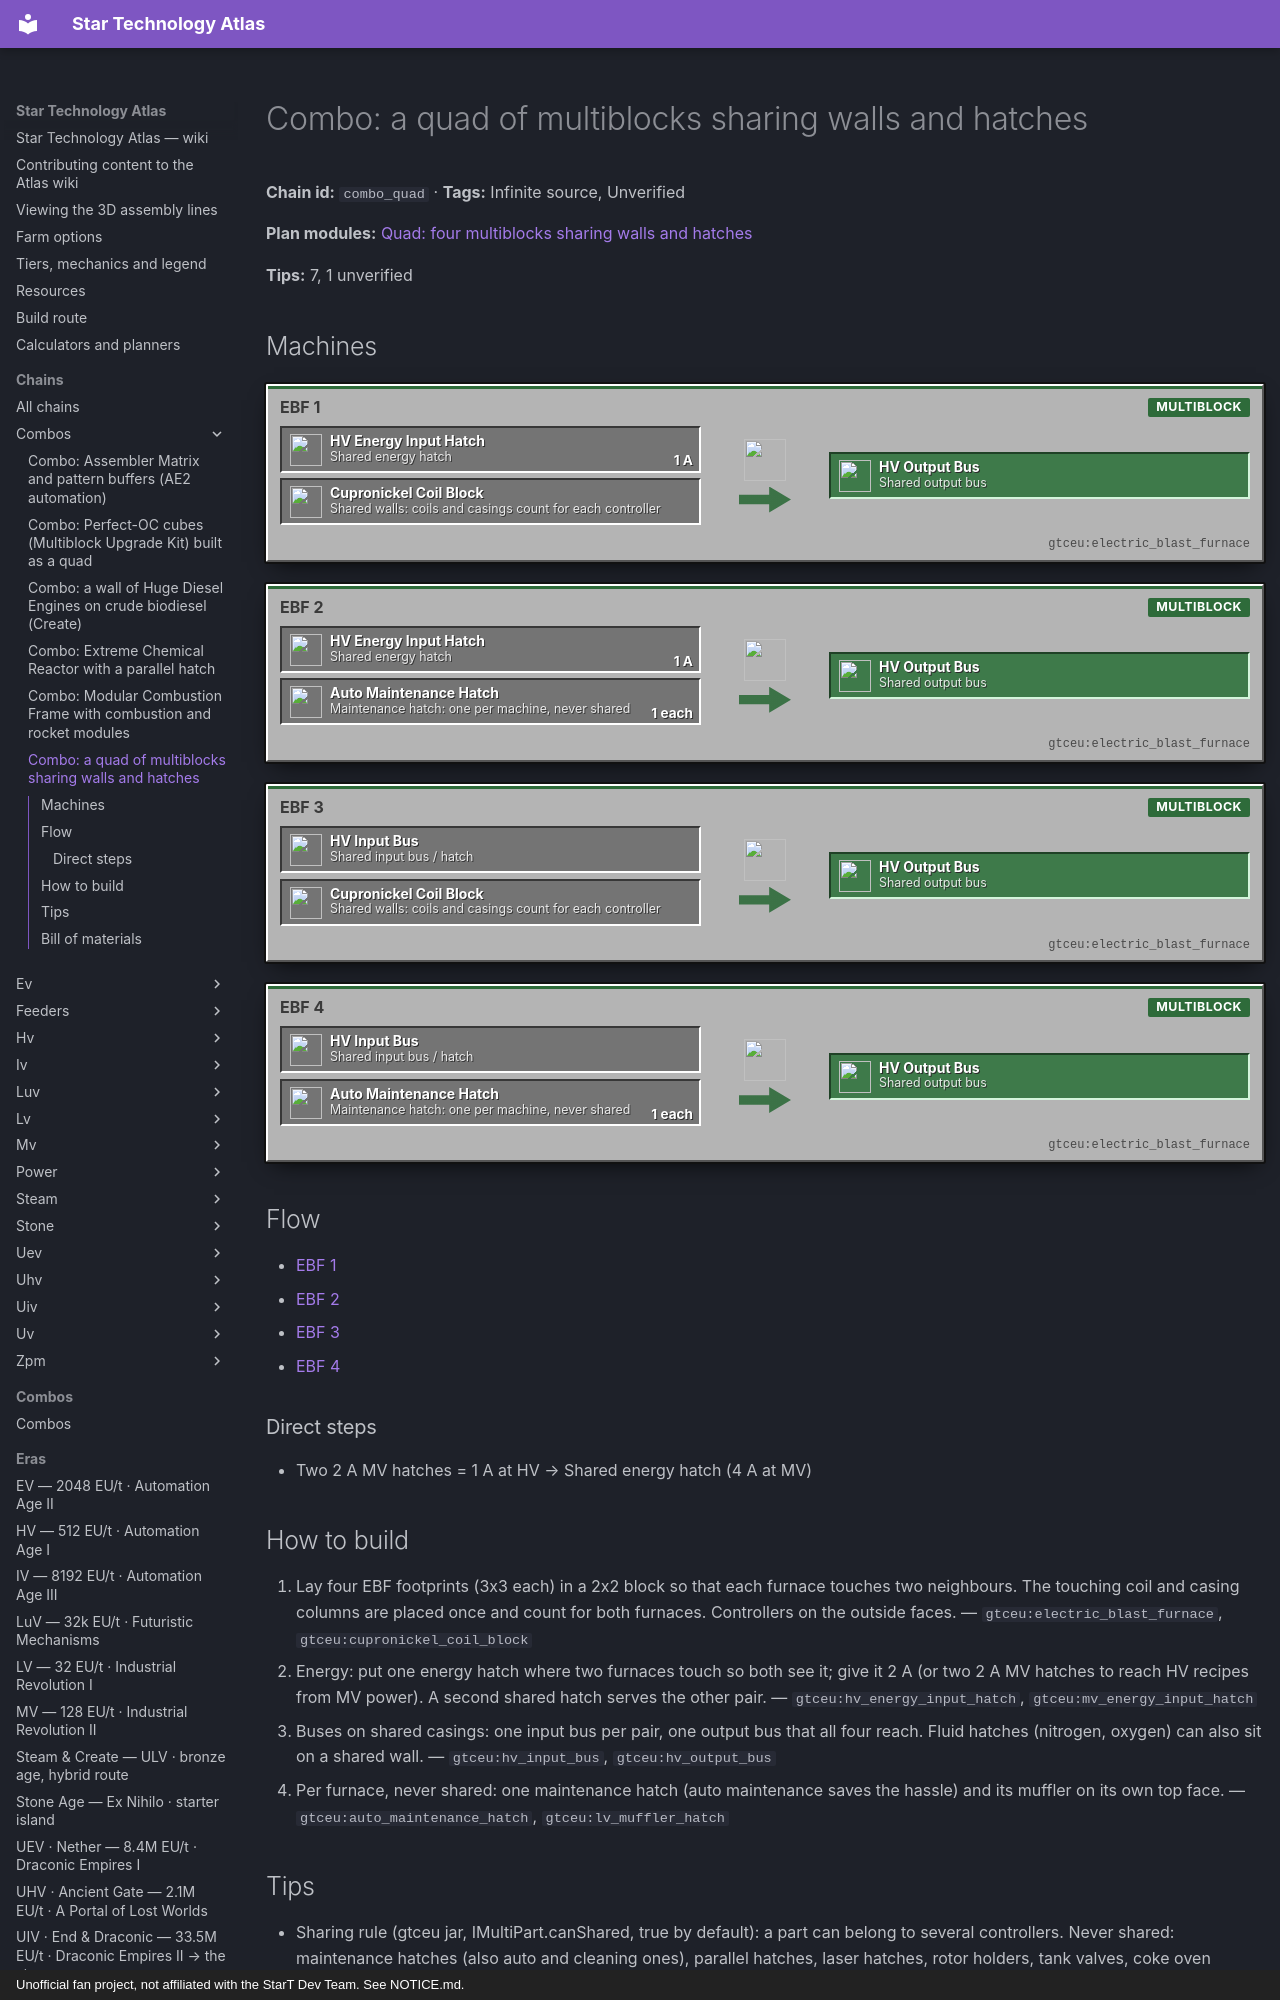

repository: BLGuyDev/StarT-Atlas · page: chains/combos/combo_quad/index.html · generator: mkdocs · copyright: Unofficial fan project, not affiliated with the StarT Dev Team. See NOTICE.md.

---
kind: chain
id: combo_quad
order: 2320
data:
  t: "Combo: a quad of multiblocks sharing walls and hatches"
  inf: true
  "n":
    - [pw, "Two 2 A MV hatches = 1 A at HV", i, "gtceu:mv_energy_input_hatch"]
    - [eh, Shared energy hatch, x, "gtceu:hv_energy_input_hatch"]
    - [ib, "Shared input bus / hatch", x, "gtceu:hv_input_bus"]
    - [wl, "Shared walls: coils and casings count for each controller", x, "gtceu:cupronickel_coil_block"]
    - [mh, "Maintenance hatch: one per machine, never shared", x, "gtceu:auto_maintenance_hatch"]
    - [c1, EBF 1, m, "gtceu:electric_blast_furnace"]
    - [c2, EBF 2, m, "gtceu:electric_blast_furnace"]
    - [c3, EBF 3, m, "gtceu:electric_blast_furnace"]
    - [c4, EBF 4, m, "gtceu:electric_blast_furnace"]
    - [ob, Shared output bus, o, "gtceu:hv_output_bus"]
  e:
    - [pw, eh, "4 A at MV"]
    - [eh, c1, "1 A"]
    - [eh, c2, "1 A"]
    - [ib, c3]
    - [ib, c4]
    - [wl, c1]
    - [wl, c3]
    - [mh, c2, "1 each"]
    - [mh, c4, "1 each"]
    - [c1, ob]
    - [c2, ob]
    - [c3, ob]
    - [c4, ob]
  tips:
    - |-
      Sharing rule (gtceu jar, IMultiPart.canShared, true by default): a part can belong to several controllers. Never shared: maintenance hatches (also auto and cleaning ones), parallel hatches, laser hatches, rotor holders, tank valves, coke oven hatches, optical computation/data hatches and HPCA parts. Energy hatches, item buses and fluid hatches can be shared. Casings, coils, frames and glass have no owner: a block in two patterns counts toward both minimums.
    - |-
      Shared energy hatch: both machines drain the same buffer and each running recipe draws up to 1 A at the hatch voltage, so a hatch shared by two machines needs 2 A. Tier rule (EnergyContainerList): total amperage in a power of four lifts the tier, so two 2 A MV hatches = 4 A at MV = 1 A at HV (the guide already notes that assemblers are the exception).
    - |-
      Patterns that quad well (gtsrc GTMultiMachines): EBF 3x4x3, 16 coils, at least 9 heatproof casings, 1 muffler on top; Large Chemical Reactor 3x3x3, at least 10 inert PTFE casings, at most 1 coil, PTFE pipe in the centre; Pyrolyse Oven 3 wide x 4 deep, at least 6 ULV casings, 16 coils; Vacuum Freezer 3x3x3, 25 frostproof casings (14 minimum), controller needs 3 EV circuits. None needs air outside its own interior.
    - |-
      What a quad saves: in a 2x2 block each pair of neighbours shares one wall, e.g. a quad EBF skips 2 walls of 12 coils/casings against 4 loose EBFs; the exact count depends on the layout. Wall-sharing pyrolyse ovens or Large Gas Turbines saves casings and space, never the unshareable parts (turbine rotor holders).
    - |-
      LCR vs ECR: only the Extreme Chemical Reactor takes a parallel hatch; both use coil benefits (pack config lcrCoilBenefits: true), not perfect overclock.
    - |-
      Auto Maintenance Hatch = HV craft (4 HV circuits, 2 maintenance hatches, 2 HV robot arms, HV hull): worth it once you run four controllers.
    - |-
      Unverified: that the EBF muffler needs free air above it (standard GT, not checked in pack data). Left out on purpose: "octa ABS" (the Alloy Blast Smelter takes no parallel hatch; the term has no pack meaning) and shared fusion walls.
  b:
    - ["gtceu:electric_blast_furnace", 4]
    - ["gtceu:cupronickel_coil_block", 64]
    - ["gtceu:heatproof_machine_casing", 36]
    - ["gtceu:hv_energy_input_hatch", 2]
    - ["gtceu:hv_input_bus", 2]
    - ["gtceu:hv_output_bus", 2]
    - ["gtceu:auto_maintenance_hatch", 4]
    - ["gtceu:lv_muffler_hatch", 4]
  how:
    - i: ["gtceu:electric_blast_furnace", "gtceu:cupronickel_coil_block"]
      t: Lay four EBF footprints (3x3 each) in a 2x2 block so that each furnace touches two neighbours. The touching coil and casing columns are placed once and count for both furnaces. Controllers on the outside faces.
    - i: ["gtceu:hv_energy_input_hatch", "gtceu:mv_energy_input_hatch"]
      t: |-
        Energy: put one energy hatch where two furnaces touch so both see it; give it 2 A (or two 2 A MV hatches to reach HV recipes from MV power). A second shared hatch serves the other pair.
    - i: ["gtceu:hv_input_bus", "gtceu:hv_output_bus"]
      t: |-
        Buses on shared casings: one input bus per pair, one output bus that all four reach. Fluid hatches (nitrogen, oxygen) can also sit on a shared wall.
    - i: ["gtceu:auto_maintenance_hatch", "gtceu:lv_muffler_hatch"]
      t: |-
        Per furnace, never shared: one maintenance hatch (auto maintenance saves the hassle) and its muffler on its own top face.
---
# Combo: a quad of multiblocks sharing walls and hatches

<!-- Generated from the front matter by tools/refresh_body.js. Edit the front matter, not this text. -->

**Chain id:** `combo_quad` · **Tags:** Infinite source, Unverified

**Plan modules:** [Quad: four multiblocks sharing walls and hatches](../../plan/p20.md#cb_quad)

**Tips:** 7, 1 unverified
